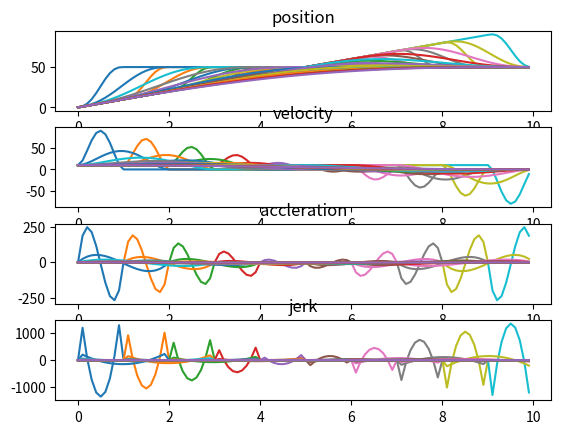

Recreate this plot in Python.
import numpy as np
from numpy.polynomial import Polynomial

class Trajectory:
    def __init__(self, start_state, end_state, duration, delay=0.0, total_duration=10.0, sample_rate=100.0):
        self.start_state = np.array(start_state)
        self.end_state = np.array(end_state)
        self.duration = duration
        self.delay = delay
        self.total_duration = total_duration
        self.sample_rate = sample_rate

        self.polynomial = Trajectory.calc_polynomial(
            self.state_at_time(self.delay),
            self.end_state,#self.state_at_time(self.delay + self.duration),
            self.duration)


    def position_at_time(self, t):
        if t <= self.delay:
            s0, v0, a0 = self.start_state
            return s0 + v0 * t + 0.5 * a0 * t * t

        elif t < self.duration + self.delay:
            return self.polynomial(t - self.delay)

        else:
            s1, v1, a1 = self.end_state
            dt = t - self.delay - self.duration
            return s1 + v1 * dt + 0.5 * a1 * dt * dt


    def velocity_at_time(self,t):
        if t <= self.delay:
            v0, a0 = self.start_state[1:]
            return v0 + a0 * t

        elif t < self.duration + self.delay:
            return self.polynomial.deriv(1)(t - self.delay)

        else:
            v1, a1 = self.end_state[1:]
            dt = t - self.delay - self.duration
            return v1 + a1 * dt


    def acceleration_at_time(self, t):
        if t <= self.delay:
            return self.start_state[2]

        elif t < self.duration + self.delay:
            return self.polynomial.deriv(2)(t - self.delay)

        else:
            return self.end_state[2]


    def jerk_at_time(self, t):
        if t <= self.delay or t >= self.delay + self.duration:
            return 0.0

        else:
            return self.polynomial.deriv(3)(t - self.delay)


    def state_at_time(self, t):
        return [self.position_at_time(t), self.velocity_at_time(t), self.acceleration_at_time(t)]


    def time_for_position(self, x, initial_t = None, gamma=0.001, precision=1e-3, max_iterations=1000):
        s1,v1,a1 = self.end_state
        if x > s1 and v1 == 0.0 and a1 == 0.0:
            return float('inf')

        # Derivative of the error term:
        def df(t):
            return -2.0 * (x - self.position_at_time(t)) * self.velocity_at_time(t)

        # Initial guess for gradient descent:
        def calc_initial_t(x):
            t = 0.0
            min_error = 1e9
            min_t = 0.0

            while t < self.total_duration:
                s = self.position_at_time(t)
                error = pow(x - s, 2)
                if error < min_error:
                    min_error = error
                    min_t = t
                t += self.total_duration / 100
            return min_t

        current_t = calc_initial_t(x) if initial_t is None else initial_t
        previous_step_size = float('inf')
        i = 0

        # Perform gradient descent:
        while previous_step_size > precision:
            previous_t = current_t
            current_t += -gamma * df(previous_t)
            previous_step_size = abs(current_t - previous_t)
            if i >= max_iterations:
                break
            i += 1

        return current_t


    def velocity_at_position(self, x):
        t = self.time_for_position(x)

        if t == float('inf'):
            return 0.0
        else:
            return self.velocity_at_time(t)


    def cost(self):
        t = np.arange(0.0, self.total_duration, 0.1)
        v = np.vectorize(self.velocity_at_time)(t)
        a = np.vectorize(self.acceleration_at_time)(t)
        j = np.vectorize(self.jerk_at_time)(t)
        return np.sum(a * a + j * j)


    @staticmethod
    def calc_polynomial(start_state, end_state, duration):
        s0, sd0, sdd0 = start_state
        s1, sd1, sdd1 = end_state

        dT1 = duration
        dT2 = dT1 * dT1
        dT3 = dT2 * dT1
        dT4 = dT3 * dT1
        dT5 = dT4 * dT1

        x = np.array([
            [s1 - s0 - sd0 * dT1 - 0.5 * sdd0 * dT2],
            [sd1 - sd0 - sdd0 * dT1],
            [sdd1 - sdd0]
        ])

        A = np.array([
            [  dT3,    dT4,    dT5],
            [3*dT2,  4*dT3,  5*dT4],
            [6*dT1, 12*dT2, 20*dT3]
        ])

        coeffs1 = np.array([s0, sd0, 0.5 * sdd0])
        coeffs2 = np.dot(np.linalg.inv(A),x)

        return Polynomial(np.concatenate((coeffs1, coeffs2.reshape((3,))), axis=0))


if __name__ == "__main__":
    import matplotlib.pyplot as plt
    delta_s = 50.0
    v0 = 10.0
    s0 = [0, v0, 0]
    s1 = [delta_s, 0, 0]
    total_duration = 10.0

    trajectories = []

    for duration in np.arange(1.0, total_duration + 0.1, 1.0):
        for delay in np.arange(0.0, total_duration - duration + 0.1, 1.0):
            tr = Trajectory(s0, s1, duration, delay)

            if tr.cost() < float('inf'):
                trajectories.append(tr)

    fig = plt.figure()
    ax1 = fig.add_subplot(4,1,1)
    ax1.set_title("position")
    ax2 = fig.add_subplot(4,1,2)
    ax2.set_title("velocity")
    ax3 = fig.add_subplot(4,1,3)
    ax3.set_yscale('linear')
    ax3.set_title("accleration")
    ax4 = fig.add_subplot(4,1,4)
    ax4.set_title("jerk")

    for tr in trajectories:
        t = np.arange(0, total_duration, 0.1)
        s = np.vectorize(tr.position_at_time)
        v = np.vectorize(tr.velocity_at_time)
        acc = np.vectorize(tr.acceleration_at_time)
        j = np.vectorize(tr.jerk_at_time)

        ax1.plot(t, s(t))
        ax2.plot(t, v(t))
        ax3.plot(t, acc(t))
        ax4.plot(t, j(t))


    plt.show()


    # print tr.coeffs
    # print
    # print "Testing time_for_position:"
    # for i in range(0, 11):
    #     t = tr.time_for_position(i)
    #     print i, t
    # print
    # print "Testing velocity_at_position:"
    # for x in range(0,21):
    #     v = tr.velocity_at_position(x)
    #     print x, v
